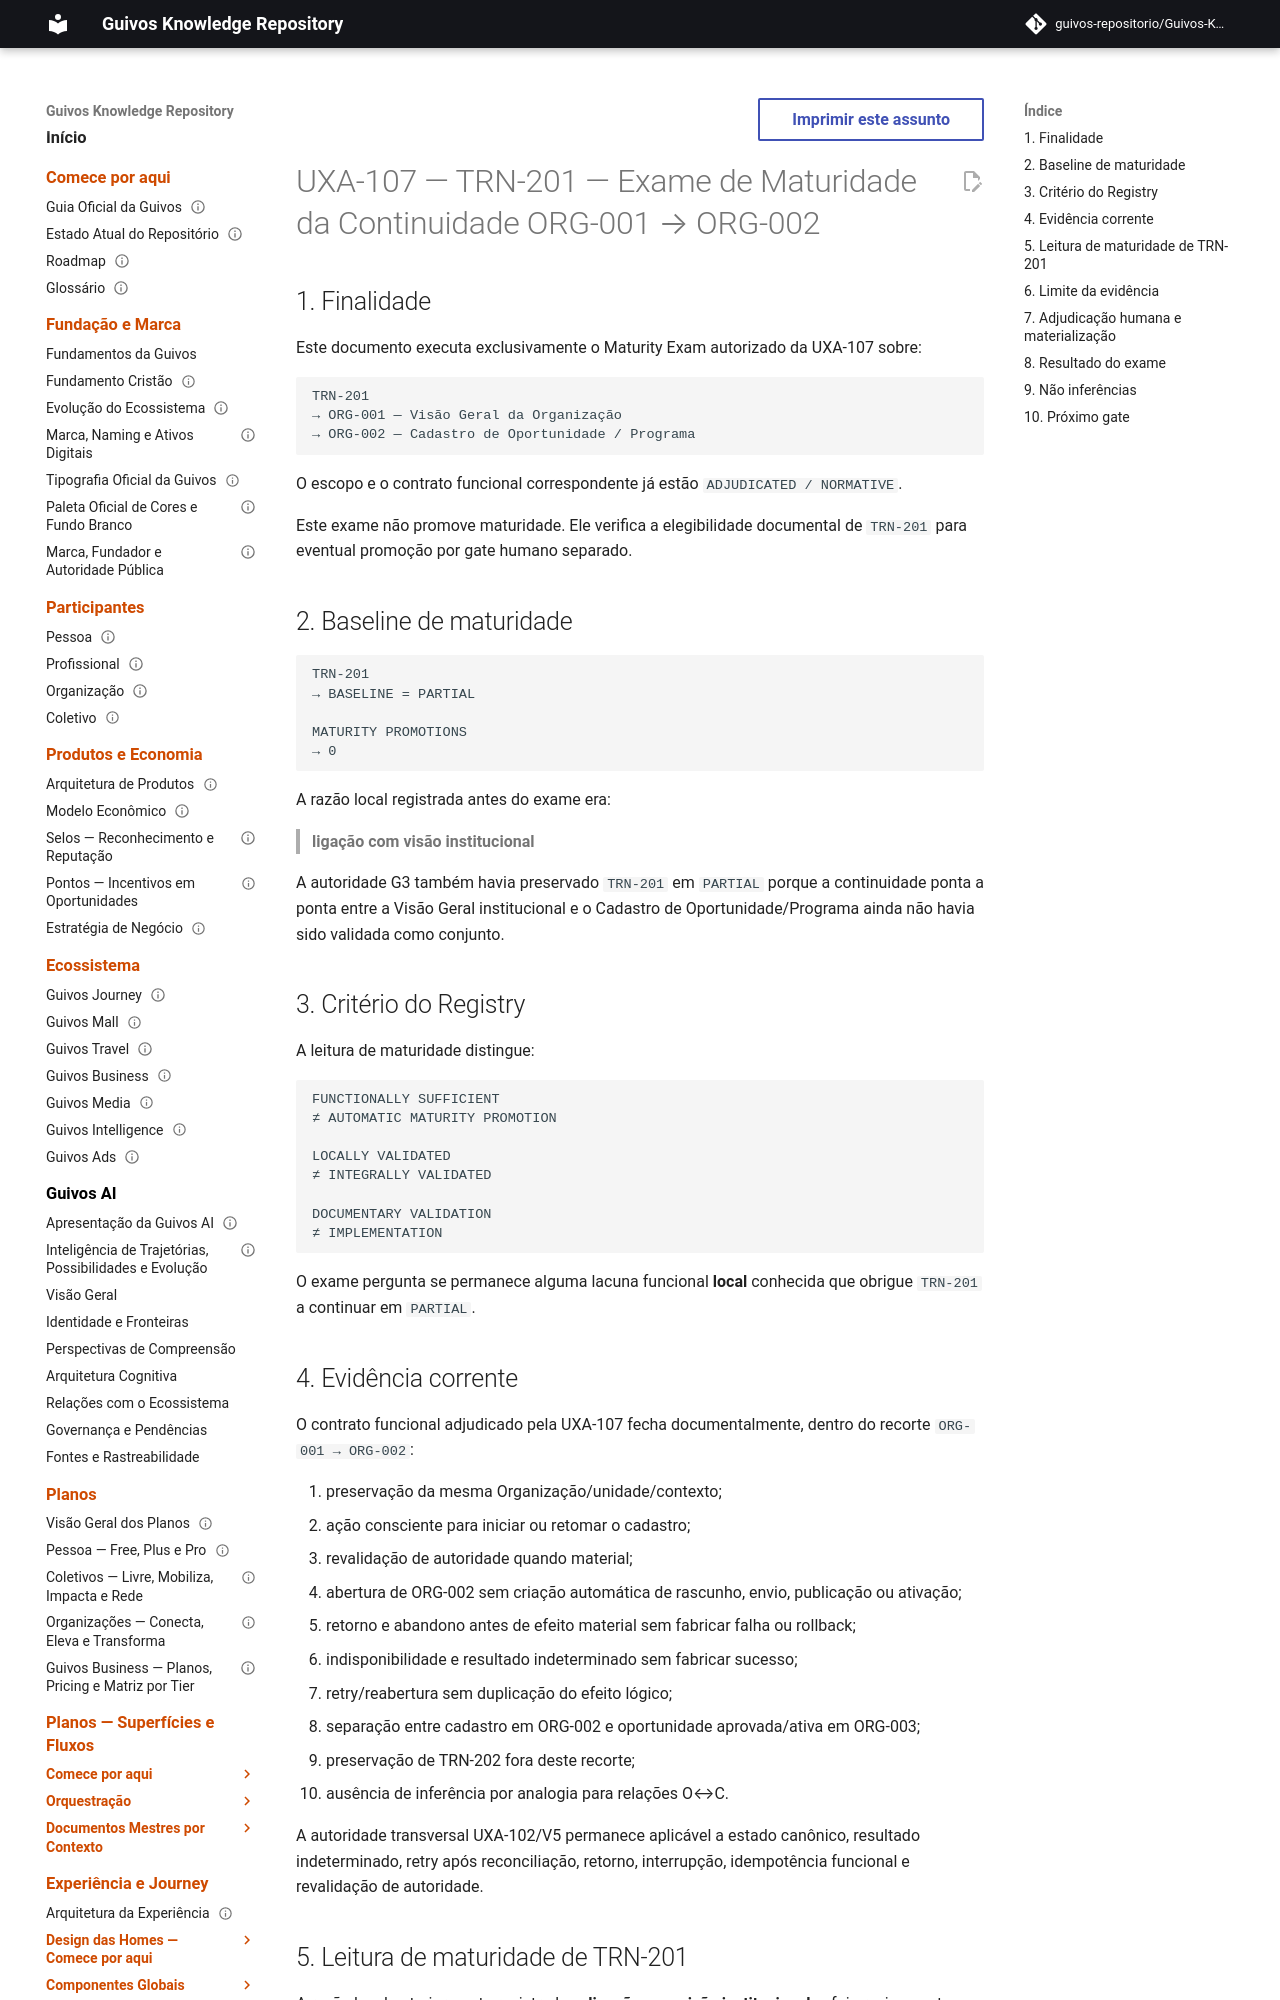

repository: guivos-repositorio/Guivos-Knowledge-Repository · page: experience-architecture/uxa-107-trn201-maturity-exam/index.html · generator: mkdocs

---
id: GKR-UXA-107-TRN201-MATURITY-EXAM-001
title: UXA-107 — TRN-201 — Exame de Maturidade da Continuidade ORG-001 → ORG-002
status: active
version: 1.2.0
owner: Arquitetura da Experiência da Guivos
last_updated: 2026-10-09
normative: true
maturity: maturity_promotion_materialized
depends_on:
  - GKR-UXA-107-TRN201-SCOPE-EXAM-001
  - GKR-UXA-107-TRN201-FUNCTIONAL-EXAM-001
  - GKR-UX-G3-ORGANIZATION-COLLECTIVE-RELATIONSHIP-VALIDATION-001
  - GKR-UXA-102-V5-AUTHORITY-001
  - GKR-JOURNEY-TRANSITION-REGISTRY-001
related:
  - GKR-JOURNEY-GAPS-001
  - GKR-STATE-001
  - GKR-TRN-201
---

# UXA-107 — TRN-201 — Exame de Maturidade da Continuidade ORG-001 → ORG-002

## 1. Finalidade

Este documento executa exclusivamente o Maturity Exam autorizado da UXA-107 sobre:

```text
TRN-201
→ ORG-001 — Visão Geral da Organização
→ ORG-002 — Cadastro de Oportunidade / Programa
```

O escopo e o contrato funcional correspondente já estão `ADJUDICATED / NORMATIVE`.

Este exame não promove maturidade. Ele verifica a elegibilidade documental de `TRN-201` para eventual promoção por gate humano separado.

## 2. Baseline de maturidade

```text
TRN-201
→ BASELINE = PARTIAL

MATURITY PROMOTIONS
→ 0
```

A razão local registrada antes do exame era:

> **ligação com visão institucional**

A autoridade G3 também havia preservado `TRN-201` em `PARTIAL` porque a continuidade ponta a ponta entre a Visão Geral institucional e o Cadastro de Oportunidade/Programa ainda não havia sido validada como conjunto.

## 3. Critério do Registry

A leitura de maturidade distingue:

```text
FUNCTIONALLY SUFFICIENT
≠ AUTOMATIC MATURITY PROMOTION

LOCALLY VALIDATED
≠ INTEGRALLY VALIDATED

DOCUMENTARY VALIDATION
≠ IMPLEMENTATION
```

O exame pergunta se permanece alguma lacuna funcional **local** conhecida que obrigue `TRN-201` a continuar em `PARTIAL`.
